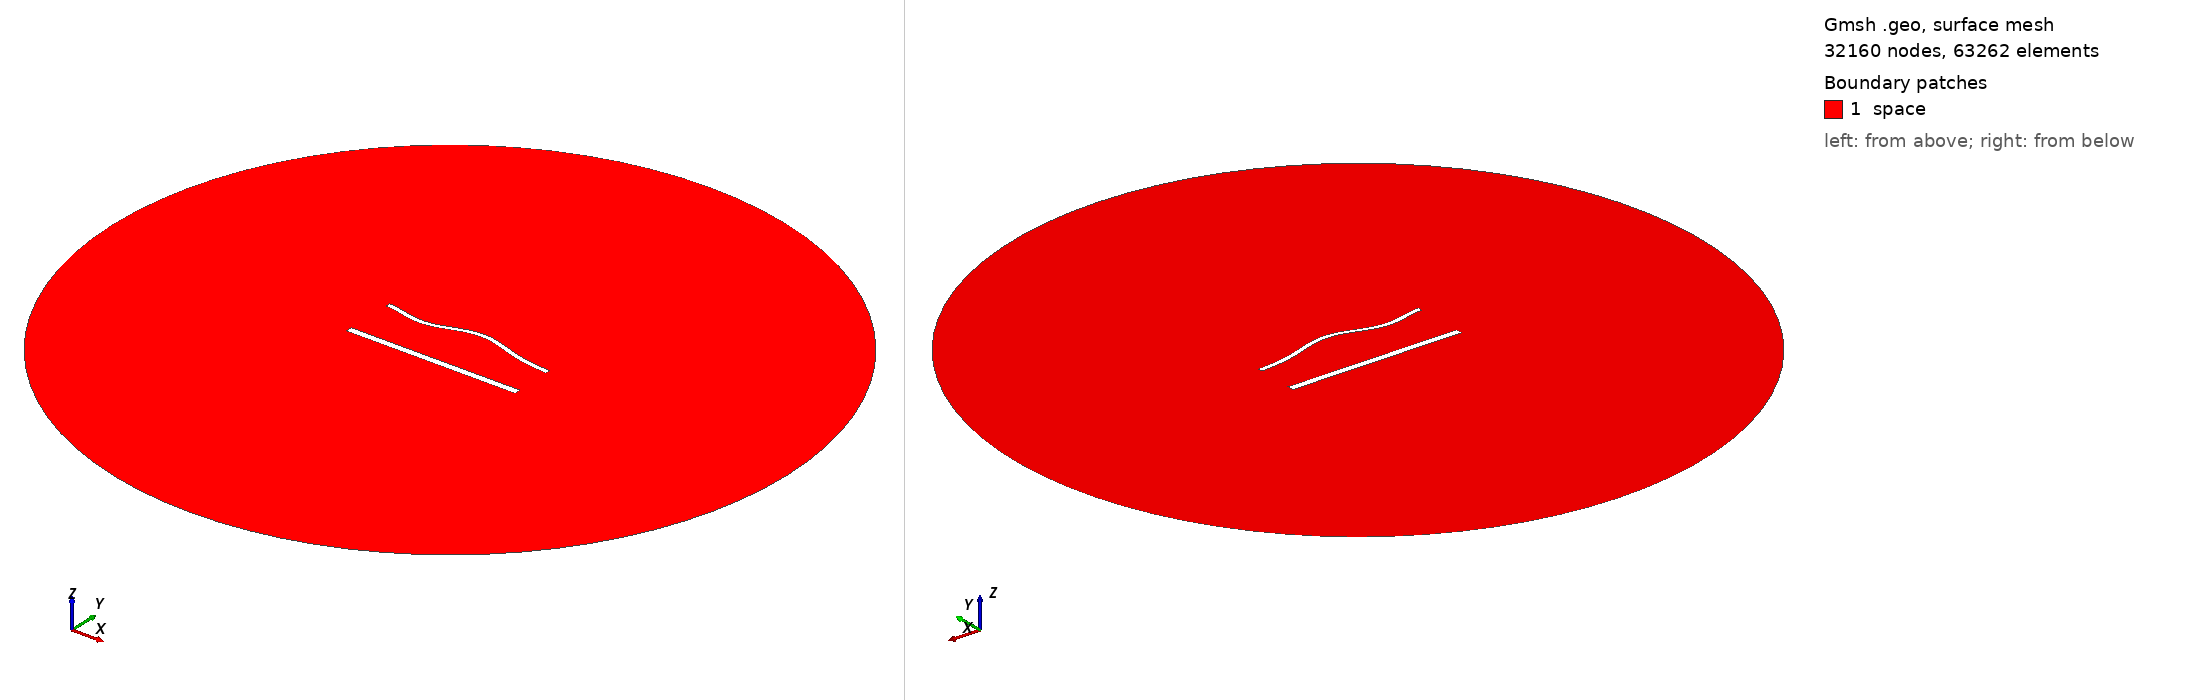

Gmsh geometry script, surface-meshed: 32160 nodes, 63262 surface elements. Boundary patches (legend numbers): 1 space. Left view from above one corner, right view from below the opposite corner. Legend entries are the model's physical surfaces. The drawing asked Gmsh for element sizes between 1% and 20% of the model's largest extent; the script's own settings can give other sizes.

=== 53.geo (drawn) ===
//---------------------------------------
// Geometry kernel
//---------------------------------------

SetFactory("OpenCASCADE");



//---------------------------------------
// Parameters of the geometry
//---------------------------------------

// Overetch of the upper plate
overetch = 0.5;

// Distance between the plates
distance = 30.0;

// Discretization over the x axis (for the deformation)
nx = 50; 

// Length of the plate
L = 100 - overetch; 

// Number of modes
n = 4; 

// 1st mode coefficient
coeff(1) = -1.5;
beta(1) = 0.596864 * 3.1415926535 / L;

// 2nd mode coefficient
coeff(2) = 1.5;
beta(2) = 1.49418 * 3.1415926535 / L;

// 3rd mode coefficient
coeff(3) = -1.5;
beta(3) = 2.50025 * 3.1415926535 / L;

// 4th mode coefficient
coeff(4) = -1.5;
beta(4) = 3.49999 * 3.1415926535 / L;



//---------------------------------------
// Upper plate (deformed rectangle)
//---------------------------------------

// Coordiantes of the upper plate
xmin = -50;
xmax = 50 - overetch;

// Height of the upper plate
yheight = 4 - 2 * overetch;

// Indexes of the points
UpperID[] = {};
LowerID[] = {};
LeftID[] = {};
RightID[] = {};

// Point index
p = 1;

// Horizontal edges
For i In {1:nx}
    x = xmin + (i-1)*(xmax - xmin)/(nx-1);

    y_bottom = distance / 2 + overetch;
    For j In {1:n}
        C = (Cosh(beta(j)*L) + Cos(beta(j)*L)) / (Sinh(beta(j)*L) + Sin(beta(j)*L));
        y_bottom  = y_bottom + coeff(j) * (Cosh(beta(j)*(x+50)) - Cos(beta(j)*(x+50)) - C * (Sinh(beta(j)*(x+50)) - Sin(beta(j)*(x+50))));
    EndFor

    y_top = y_bottom + yheight;

    Point(p) = {x, y_top, 0, 1.0};
    UpperID[i] = p;
    p = p + 1;

    Point(p) = {x, y_bottom, 0, 1.0};
    LowerID[i] = p;
    p = p + 1;
EndFor

// Create point lists
UpperPts[] = {}; LowerPts[] = {};
For i In {1:nx}
  UpperPts[] += {UpperID[i]};
  LowerPts[] += {LowerID[i]};
EndFor

// Build splines
Spline(1) = {UpperPts[]};
Spline(2) = {LowerPts[]};
Line(3) = {LowerPts[nx-1], UpperPts[nx-1]};
Line(4) = {LowerPts[0], UpperPts[0]};

// Build the plane surface
Curve Loop(1) = {2, 3, -1, -4};
Plane Surface(1) = {1};



//---------------------------------------
// Lower plate (rectangle)
//---------------------------------------

// Vertices
Point(1001) = {-50, -distance/2, 0, 1.0};
Point(1002) = { 50, -distance/2, 0, 1.0};
Point(1003) = { 50,  -distance/2 + 4, 0, 1.0};
Point(1004) = {-50,  -distance/2 + 4, 0, 1.0};

// Edges
Line(5) = {1001, 1002};
Line(6) = {1002, 1003};
Line(7) = {1003, 1004};
Line(8) = {1004, 1001};

// Plane surface
Line Loop(2) = {5, 6, 7, 8};
Plane Surface(2) = {2}; 



//---------------------------------------
// Outer (fictious) boundary
//---------------------------------------

// Points
Point(1005) = {0, 0, 0};       // Center
Point(1006) = {200, 0, 0};     // Start point
Point(1007) = {0, 200, 0};     // 90 degrees
Point(1008) = {-200, 0, 0};    // 180 degrees
Point(1009) = {0, -200, 0};    // 270 degrees

// Circle arcs (each needs start, center, end)
Circle(9) = {1006, 1005, 1007};
Circle(10) = {1007, 1005, 1008};
Circle(11) = {1008, 1005, 1009};
Circle(12) = {1009, 1005, 1006};

// Plane surface for the entire domain
Curve Loop(3) = {9, 10, 11, 12};
Surface(3) = {3};

// Subtract the plates from the whole domain to obtain the actual domain where we want to solve the equations
BooleanDifference{ Surface{3}; Delete; }{ Surface{1}; Surface{2}; Delete; }




//---------------------------------------
// Transfinite Lines/Curves
//---------------------------------------

// Set the number of points on the boundaries
r = 6;
d = 0.15;

// Plates
Transfinite Curve {1} = 50*r/4 Using Progression 1;
Transfinite Line {2} = 50*r Using Progression 1;
Transfinite Curve {3, 4} = 2*r Using Progression 1+d;
Transfinite Line {5} = 50*r/4 Using Progression 1;
Transfinite Line {7} = 50*r Using Progression 1;
Transfinite Line {6} = 2*r Using Progression 1-d;
Transfinite Line {8} = 2*r Using Progression 1+d;

// Outer boundary
Transfinite Line {9, 10, 11, 12} = 20 Using Progression 1;



//---------------------------------------
// Physical groups
//---------------------------------------                

// Physical curves (boundaries)
Physical Line("force_segment", 10) = {2};
Physical Line("upper_plate", 11) = {1, 3, 4};
Physical Line("lower_plate", 12) = {5, 6, 7, 8};
Physical Line("boundary", 20) = {9, 10, 11, 12};

// Physical Surfaces
Physical Surface("space", 30) = {3};



//---------------------------------------
// 6. Generate the Mesh
//---------------------------------------

// 2D mesh generation
Mesh 2;
